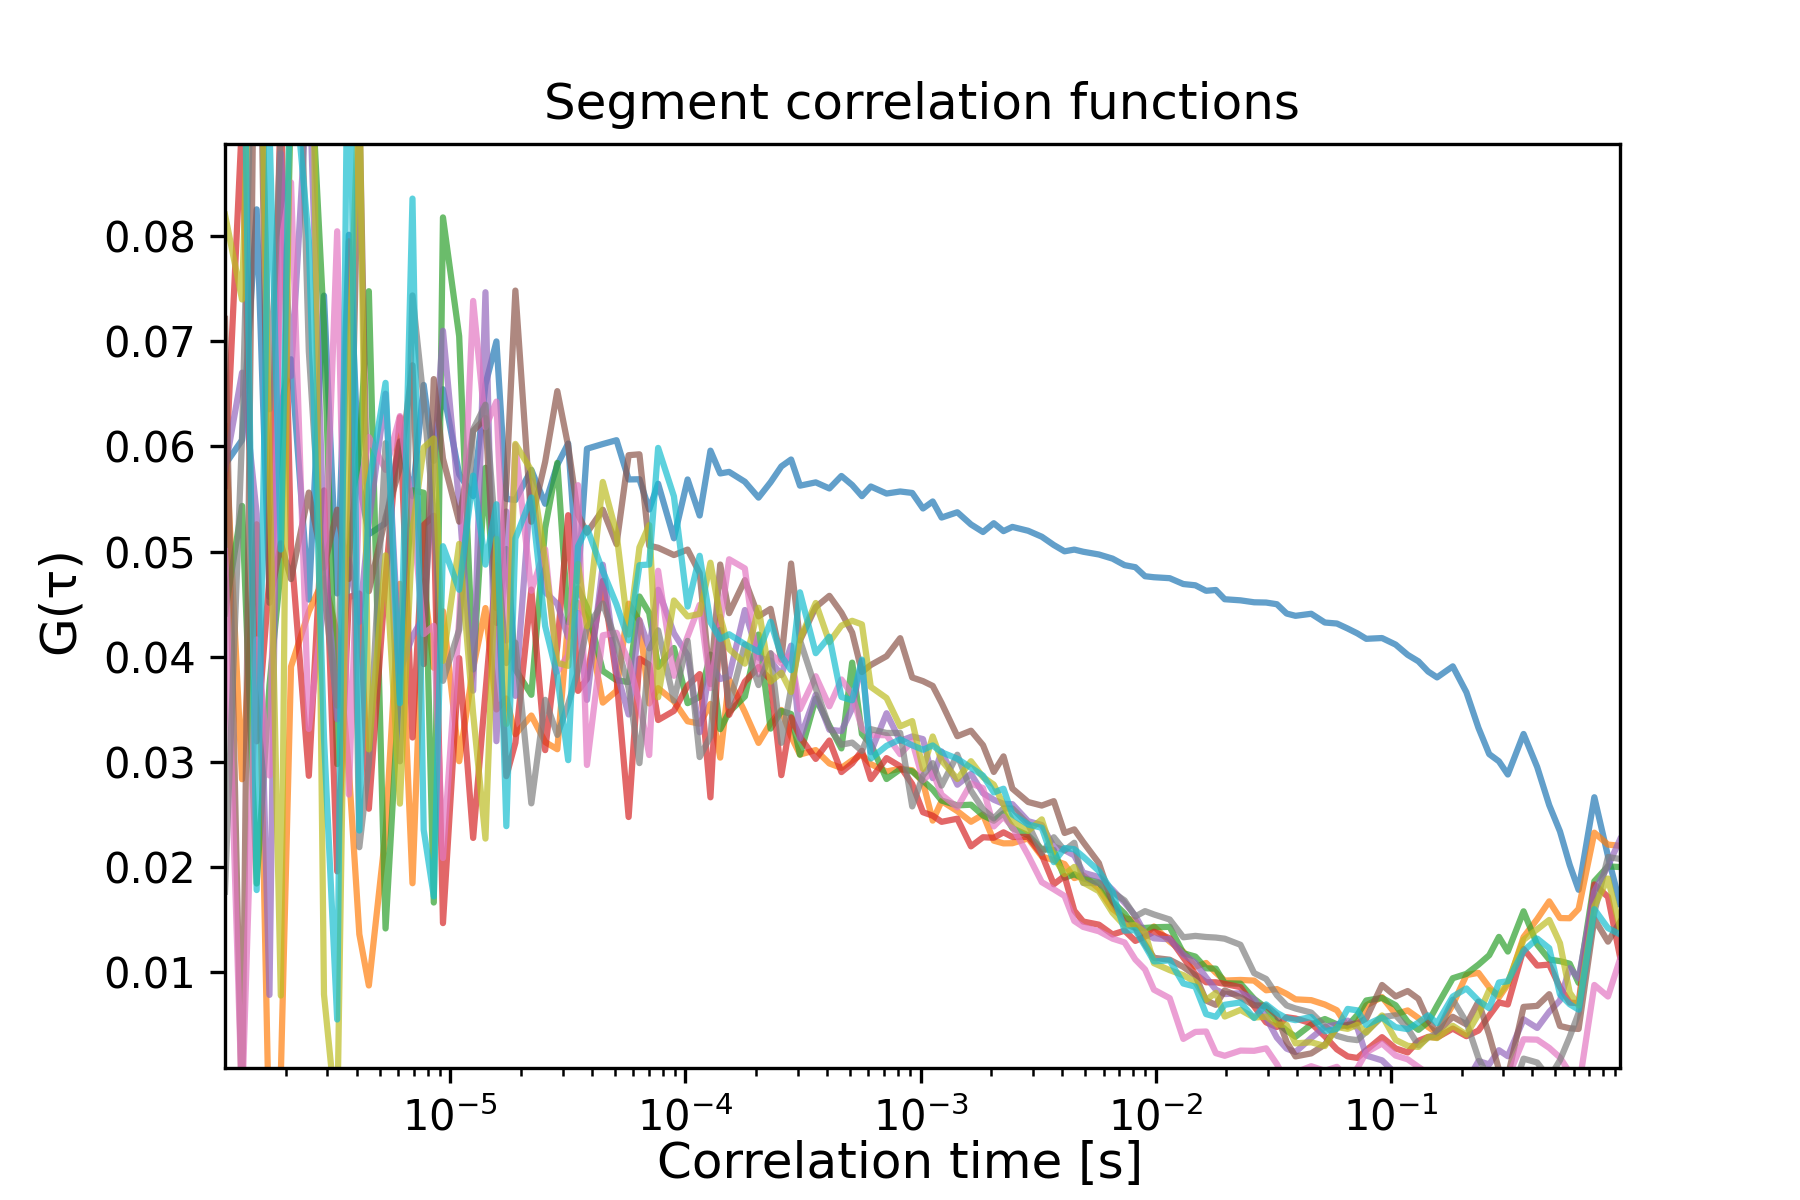

Source data for this figure (header and first rows):
1.1000308008624241e-06, 0.05826188240782093, 0.06192236017221453, 0.04412279270887942, 0.05622551514997154, 0.05786046353033214, 0.07212658600375033, 0.050043831001854056, 0.017659757649347796, 0.0820328441977427, 0.09350423264527774
1.3000364010192286e-06, 0.06061, 0.02836, 0.05434, 0.09105, 0.06701, -0.004136, -0.002733, 0.06104, 0.07397, 0.1134
1.5000420011760328e-06, 0.08254, 0.0526, 0.01844, 0.03196, 0.05359, 0.123, 0.04165, 0.1168, 0.1218, 0.01782
1.7000476013328374e-06, 0.04569, -0.007038, 0.03725, 0.04756, 0.007852, 0.04514, 0.02871, 0.06353, 0.058, 0.09049
1.9000532014896418e-06, 0.06372, 0.0001603, 0.04841, 0.09357, 0.08788, 0.05078, 0.07913, 0.08977, 0.007788, 0.0502
2.1000588016464458e-06, 0.06829, 0.03906, 0.09402, 0.05041, 0.06669, 0.04739, 0.0851, 0.1279, 0.1084, 0.09845
2.500070001960055e-06, 0.04543, 0.04429, 0.09985, 0.02868, 0.09679, 0.05561, 0.03314, 0.06903, 0.1352, 0.07953
2.900081202273664e-06, 0.07434, 0.04746, 0.07143, 0.05582, 0.05069, 0.04847, 0.0454, 0.04619, 0.007898, 0.03231
3.3000924025872726e-06, 0.04602, 0.04207, 0.0298, 0.0196, 0.03406, 0.05399, 0.08045, 0.03536, -0.004721, 0.005512
3.700103602900881e-06, 0.08012, 0.02927, 0.04947, 0.04567, 0.04921, 0.0474, 0.0269, 0.07951, 0.06736, 0.1109
4.10011480321449e-06, 0.05643, 0.01362, 0.05965, 0.04601, 0.04332, 0.09286, 0.05567, 0.0219, 0.09474, 0.02348
4.500126003528099e-06, 0.05166, 0.008747, 0.07476, 0.02555, 0.05274, 0.04624, 0.06089, 0.02982, 0.0312, 0.05632
5.300148404155316e-06, 0.0527, 0.02325, 0.01417, 0.04741, 0.06501, 0.05325, 0.05777, 0.06031, 0.04965, 0.06604
6.100170804782534e-06, 0.06048, 0.04694, 0.03811, 0.06277, 0.0386, 0.05797, 0.06289, 0.03006, 0.02604, 0.03559
6.900193205409751e-06, 0.05528, 0.01847, 0.05583, 0.03233, 0.04195, 0.06771, 0.05376, 0.07435, 0.05205, 0.08356
7.70021560603697e-06, 0.06585, 0.04719, 0.05559, 0.05254, 0.04382, 0.0393, 0.04215, 0.06432, 0.05989, 0.02355
8.500238006664185e-06, 0.05863, 0.03896, 0.01664, 0.05341, 0.05785, 0.0664, 0.04295, 0.05349, 0.06075, 0.01722
9.300260407291404e-06, 0.06544, 0.04433, 0.08177, 0.01468, 0.07099, 0.05885, 0.02087, 0.03771, 0.03961, 0.05051
1.0900305208545839e-05, 0.05735, 0.03007, 0.07047, 0.03987, 0.05459, 0.05284, 0.04352, 0.04257, 0.05074, 0.04637
1.2500350009800274e-05, 0.05527, 0.03895, 0.03879, 0.02278, 0.03678, 0.06147, 0.07383, 0.06161, 0.03457, 0.05723
1.410039481105471e-05, 0.06589, 0.04463, 0.05797, 0.03663, 0.07466, 0.06269, 0.06183, 0.06397, 0.02272, 0.04877
1.5700439612309143e-05, 0.06998, 0.03499, 0.04323, 0.04869, 0.03198, 0.04463, 0.06426, 0.05059, 0.05121, 0.0545
1.730048441356358e-05, 0.05501, 0.03603, 0.05024, 0.02865, 0.05381, 0.05649, 0.04155, 0.0394, 0.03361, 0.0239
1.8900529214818014e-05, 0.0549, 0.03263, 0.0388, 0.03182, 0.03628, 0.07482, 0.06012, 0.04134, 0.06024, 0.05124
2.2100618817326884e-05, 0.05777, 0.03441, 0.03638, 0.04639, 0.05675, 0.05284, 0.04628, 0.02607, 0.05771, 0.05514
2.5300708419835758e-05, 0.05455, 0.0319, 0.05225, 0.03112, 0.04617, 0.05853, 0.05022, 0.03591, 0.04909, 0.04292
2.8500798022344625e-05, 0.05825, 0.03121, 0.05843, 0.04102, 0.04502, 0.06526, 0.0386, 0.03257, 0.03942, 0.03817
3.17008876248535e-05, 0.06028, 0.04337, 0.04328, 0.05346, 0.04184, 0.06003, 0.04017, 0.0355, 0.03914, 0.03017
3.490097722736236e-05, 0.04715, 0.04512, 0.04651, 0.03676, 0.04417, 0.0535, 0.05631, 0.03867, 0.04883, 0.0505
3.8101066829871234e-05, 0.05978, 0.04365, 0.04469, 0.03791, 0.0359, 0.0518, 0.02972, 0.04276, 0.0429, 0.05225
4.4501246034888975e-05, 0.06023, 0.03564, 0.03866, 0.04722, 0.04875, 0.05398, 0.04204, 0.04507, 0.05662, 0.04814
5.0901425239906716e-05, 0.06059, 0.03675, 0.03777, 0.03799, 0.03858, 0.0507, 0.04228, 0.04137, 0.05173, 0.04496
5.730160444492446e-05, 0.05686, 0.04505, 0.0376, 0.02477, 0.03451, 0.05917, 0.03956, 0.03704, 0.04211, 0.04156
6.37017836499422e-05, 0.05688, 0.0434, 0.04573, 0.03983, 0.04349, 0.05925, 0.03563, 0.02989, 0.0504, 0.04871
7.010196285495993e-05, 0.054, 0.03556, 0.04416, 0.03924, 0.0408, 0.05056, 0.03066, 0.04068, 0.05252, 0.04877
7.650214205997768e-05, 0.05645, 0.03701, 0.03905, 0.03399, 0.04637, 0.05036, 0.04818, 0.04252, 0.03615, 0.05986
8.930250047001316e-05, 0.05126, 0.03577, 0.04084, 0.03485, 0.04224, 0.04967, 0.03819, 0.03583, 0.04535, 0.05525
0.0001021, 0.05686, 0.03387, 0.03559, 0.03725, 0.04015, 0.05019, 0.04193, 0.04151, 0.04384, 0.04477
0.0001149, 0.05343, 0.03364, 0.03618, 0.03835, 0.03282, 0.04795, 0.04494, 0.03047, 0.04408, 0.0496
0.0001277, 0.0596, 0.03552, 0.04021, 0.02664, 0.03939, 0.0374, 0.03703, 0.03245, 0.04894, 0.04329
0.0001405, 0.05743, 0.03041, 0.03311, 0.0438, 0.03788, 0.04877, 0.04313, 0.04255, 0.04382, 0.04169
0.0001533, 0.05758, 0.03784, 0.03475, 0.03448, 0.03813, 0.04415, 0.04927, 0.03535, 0.04074, 0.04214
0.0001789, 0.05664, 0.03473, 0.03623, 0.03764, 0.04445, 0.04729, 0.0484, 0.04118, 0.03935, 0.04119
0.0002045, 0.05513, 0.03181, 0.04211, 0.03902, 0.03991, 0.04384, 0.03833, 0.03731, 0.04466, 0.04046
0.0002301, 0.05659, 0.0337, 0.03317, 0.03782, 0.03963, 0.04456, 0.04032, 0.04034, 0.03764, 0.04333
0.0002557, 0.0581, 0.03495, 0.03485, 0.02875, 0.03826, 0.03971, 0.03935, 0.03182, 0.03848, 0.04006
0.0002813, 0.05876, 0.03243, 0.03456, 0.03425, 0.04106, 0.04886, 0.04018, 0.03699, 0.03666, 0.03873
0.0003069, 0.05627, 0.0307, 0.03069, 0.03239, 0.03223, 0.04155, 0.03501, 0.04157, 0.0417, 0.04613
0.0003581, 0.05658, 0.03113, 0.03604, 0.03029, 0.03639, 0.04472, 0.03815, 0.037, 0.04511, 0.04034
0.0004093, 0.056, 0.02986, 0.03345, 0.03204, 0.03306, 0.04579, 0.03529, 0.0333, 0.04139, 0.04191
0.0004605, 0.05719, 0.02943, 0.03129, 0.02904, 0.03294, 0.04419, 0.03784, 0.03164, 0.04297, 0.03618
0.0005117, 0.05633, 0.03016, 0.03944, 0.02987, 0.03511, 0.0423, 0.03641, 0.03184, 0.04342, 0.03586
0.0005629, 0.05527, 0.03072, 0.03266, 0.03107, 0.03962, 0.03855, 0.03319, 0.03104, 0.04308, 0.03973
0.0006141, 0.05619, 0.02979, 0.0317, 0.02837, 0.03093, 0.03922, 0.03258, 0.03312, 0.03714, 0.03033
0.0007165, 0.05552, 0.02909, 0.02838, 0.03036, 0.03463, 0.04005, 0.03254, 0.03276, 0.03608, 0.03153
0.0008189, 0.05572, 0.02936, 0.0293, 0.02959, 0.032, 0.04177, 0.03074, 0.03276, 0.03338, 0.03214
0.0009213, 0.05558, 0.02921, 0.02911, 0.0279, 0.03243, 0.03803, 0.03196, 0.02577, 0.03389, 0.03159
0.001024, 0.0541, 0.02808, 0.02822, 0.02522, 0.03217, 0.03768, 0.02827, 0.02872, 0.02934, 0.03116
0.001126, 0.05476, 0.02442, 0.02737, 0.02489, 0.02846, 0.03723, 0.02906, 0.02988, 0.03242, 0.03157
0.001229, 0.05324, 0.02628, 0.02633, 0.02431, 0.03099, 0.0356, 0.02689, 0.02775, 0.03013, 0.03092
0.001433, 0.05374, 0.02532, 0.02587, 0.02461, 0.02784, 0.03245, 0.02568, 0.03069, 0.02838, 0.03031
... 56 more rows
